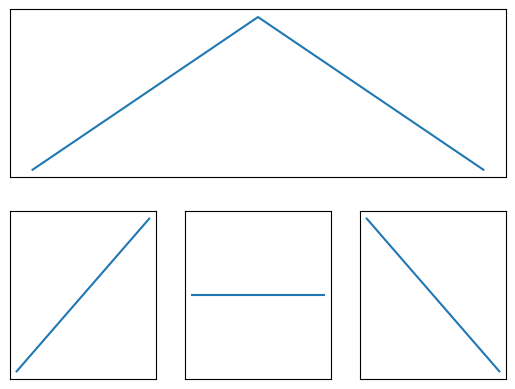

This figure's Python source:
# -*- coding: utf-8 -*-
"""
Created on Wed Apr 28 12:50:56 2021

[redacted]
"""

import matplotlib.pyplot as plt

fig = plt.figure()
plt.subplot(2, 1, 1) # define la figura de arriba
plt.plot([0,1,2],[0,1,0]) # dibuja la curva
plt.xticks([]), plt.yticks([]) # saca las marcas

plt.subplot(2, 3, 4) # define la primera de abajo, que sería la tercera si fuera una grilla regular de 2x2
plt.plot([0,1],[0,1])
plt.xticks([]), plt.yticks([])

plt.subplot(2, 3, 5) 
plt.plot([0,1],[0.5,0.5])
plt.xticks([]), plt.yticks([])

plt.subplot(2, 3, 6) # define la segunda de abajo, que sería la cuarta figura si fuera una grilla regular de 2x2
plt.plot([0,1],[1,0])
plt.xticks([]), plt.yticks([])

plt.show()